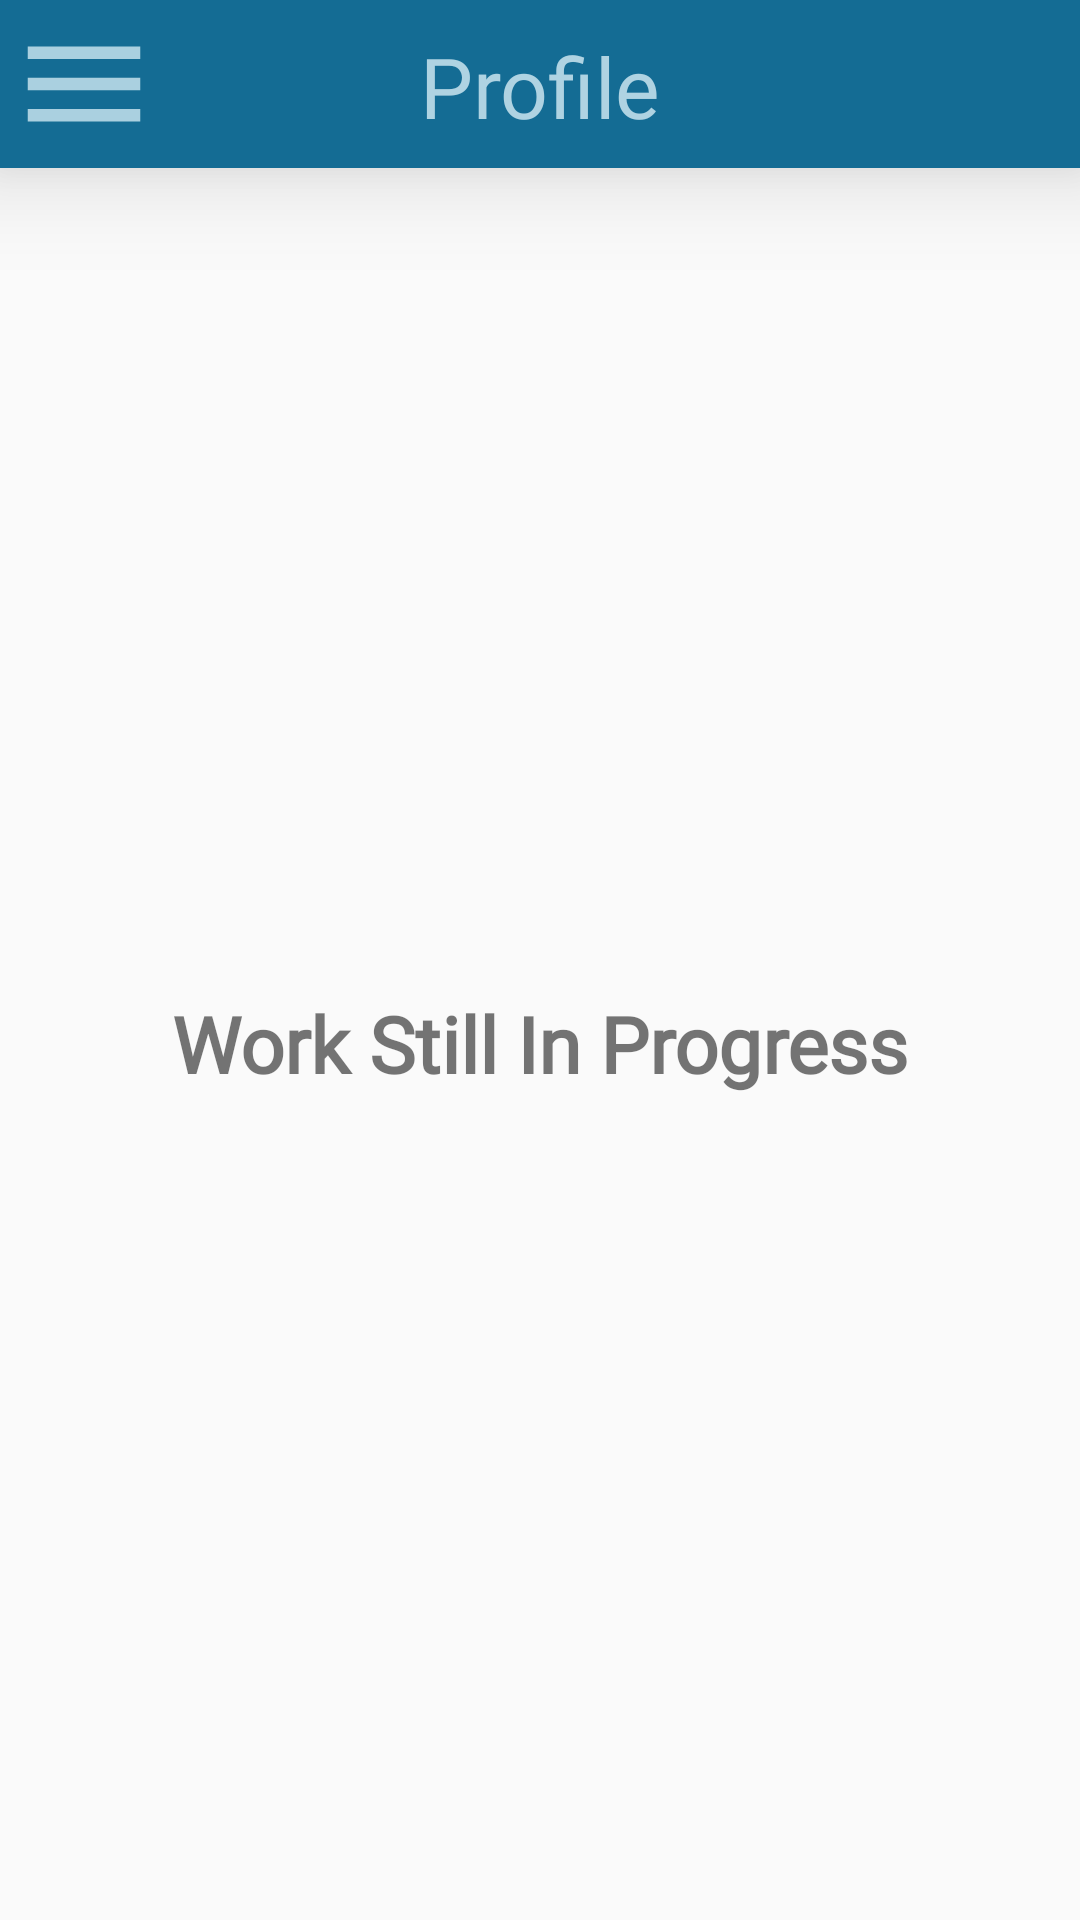

This screen was rendered from an Android layout file. Write that file and the resources it references.
<!-- AndroidManifest.xml: application theme Theme.BookshopCC106 -->
<!-- res/layout/activity_profile.xml -->
<?xml version="1.0" encoding="utf-8"?>
<androidx.drawerlayout.widget.DrawerLayout xmlns:android="http://schemas.android.com/apk/res/android"
    xmlns:app="http://schemas.android.com/apk/res-auto"
    xmlns:tools="http://schemas.android.com/tools"
    android:layout_width="match_parent"
    android:layout_height="match_parent"
    tools:context=".profile"
    android:fitsSystemWindows="true"
    tools:openDrawer="start"
    android:id="@+id/draw_layout"
    android:theme="@style/Theme.BookshopCC106">

    <com.google.android.material.navigation.NavigationView
        android:layout_width="wrap_content"
        android:layout_height="match_parent"
        android:id="@+id/nav_view"
        app:headerLayout="@layout/header"
        app:menu="@menu/main_menu"
        android:layout_gravity="start"
        />
    <RelativeLayout
        android:layout_width="match_parent"
        android:layout_height="wrap_content">
        <androidx.appcompat.widget.Toolbar
            android:id="@+id/toolbar"
            android:layout_width="match_parent"
            android:layout_height="wrap_content"
            android:background="#146C94"
            android:minHeight="?attr/actionBarSize"
            android:theme="?attr/actionBarTheme"
            app:navigationIcon="@drawable/baseline_menu_24"
            android:elevation="20dp">
            <TextView
                android:layout_marginTop="10dp"
                android:layout_width="wrap_content"
                android:layout_height="wrap_content"
                android:layout_gravity="center_horizontal"
                android:fontFamily="@font/poppins"
                android:text="Profile"
                android:textColor="#AFD3E2"
                android:textSize="28sp"
                />
        </androidx.appcompat.widget.Toolbar>
        <RelativeLayout
            android:layout_width="match_parent"
            android:layout_height="match_parent"
            android:layout_below="@id/toolbar"
            android:gravity="center">
            <TextView
                android:layout_width="match_parent"
                android:layout_height="wrap_content"
                android:text="Work Still In Progress"
                android:textStyle="bold"
                android:textAlignment="center"
                android:fontFamily="@font/lexend_mega"
                android:textSize="26sp"/>
        </RelativeLayout>
    </RelativeLayout>

</androidx.drawerlayout.widget.DrawerLayout>
<!-- res/layout/header.xml (included above) -->
<?xml version="1.0" encoding="utf-8"?>
<LinearLayout xmlns:android="http://schemas.android.com/apk/res/android"
    android:layout_width="match_parent"
    android:layout_height="250dp"
    xmlns:app="http://schemas.android.com/apk/res-auto"
    android:orientation="vertical"
    android:background="#AFD3E2"
    android:gravity="bottom"
    android:paddingLeft="30dp"
    android:paddingBottom="5dp">

    <androidx.cardview.widget.CardView
        android:layout_width="155dp"
        android:layout_height="155dp"
        android:elevation="1200dp"
        android:id="@+id/view2"
        app:cardCornerRadius="250dp"
        android:layout_centerHorizontal="true"
        android:innerRadius="100dp"
        android:shape="rectangle"
        android:thicknessRatio="1.9">
        <ImageView
            android:layout_width="match_parent"
            android:layout_height="match_parent"
            android:src="@drawable/bookshop_wt"
            android:textAlignment="center"/>

    </androidx.cardview.widget.CardView>
    <TextView
        android:layout_width="155dp"
        android:layout_height="wrap_content"
        android:text="BookShop"
        android:textAllCaps="true"
        android:textSize="16dp"
        android:fontFamily="@font/lexend_mega"
        android:textColor="#C08552"
        android:textAlignment="center"
      />
    <TextView
        android:layout_width="155dp"
        android:layout_height="wrap_content"
        android:text="www.bookshop.com"
        android:textAlignment="center"
        android:textSize="10sp"
        android:fontFamily="@font/lexend_mega"
        android:textColor="#C08552"
        />



</LinearLayout>
<!-- resources referenced by this layout -->
<resources>
  <!-- drawable baseline_menu_24 (drawable) -->
  <vector android:alpha="0.97" android:height="50dp"
      android:tint="#AFD3E2" android:viewportHeight="24"
      android:viewportWidth="24" android:width="50dp" xmlns:android="http://schemas.android.com/apk/res/android">
      <path android:fillColor="#AFD3E2" android:pathData="M3,18h18v-2L3,16v2zM3,13h18v-2L3,11v2zM3,6v2h18L21,6L3,6z"/>
  </vector>
  <!-- drawable bookshop_wt: png bitmap (drawable, 52695 bytes) -->
  <style name="Theme.BookshopCC106" parent="Theme.AppCompat.Light.NoActionBar">
          
          <item name="colorPrimary">#146C94</item>
          <item name="colorPrimaryVariant">@color/purple_700</item>
          <item name="colorOnPrimary">@color/white</item>
          
          <item name="colorSecondary">#19A7CE</item>
          <item name="colorSecondaryVariant">@color/teal_700</item>
          <item name="colorOnSecondary">@color/black</item>
  
          <item name="colorTertiary">#AFD3E2</item>
          
          <item name="android:statusBarColor">#00000000</item>
          
          <item name="fontFamily">@font/poppins</item>
          <item name="android:windowActionBar">false</item>
          <item name="android:windowNoTitle">true</item>
  
      </style>
  <!-- not gathered from this repository: default colours our renderer supplied (Android Studio template values) -->
  <color name="purple_700">#FF3700B3</color>
  <color name="teal_700">#FF018786</color>
  <color name="black">#FF000000</color>
  <color name="white">#FFFFFFFF</color>
</resources>
